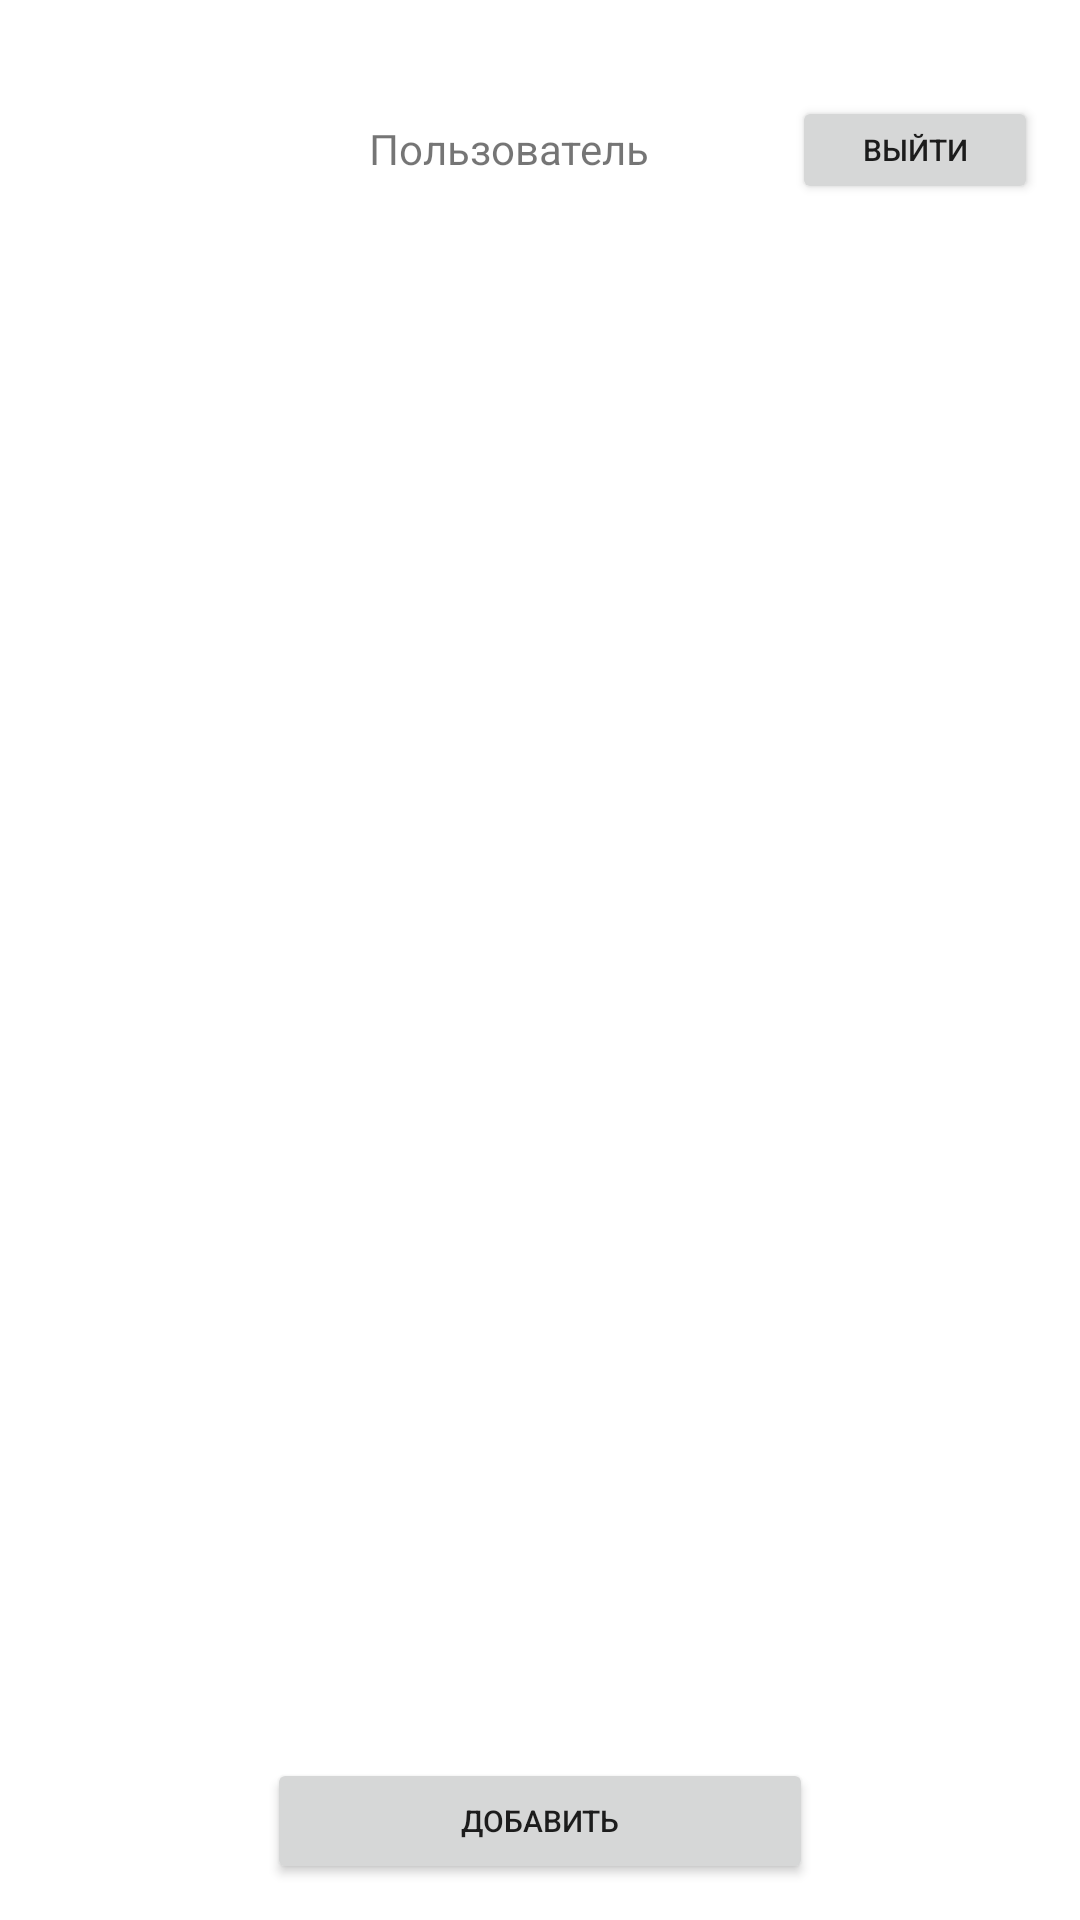

The Android layout XML behind this screen, and the referenced resources:
<!-- AndroidManifest.xml: application theme Theme.MyApplication -->
<!-- res/layout/activity_home2.xml -->
<?xml version="1.0" encoding="utf-8"?>
<androidx.constraintlayout.widget.ConstraintLayout xmlns:android="http://schemas.android.com/apk/res/android"
    xmlns:app="http://schemas.android.com/apk/res-auto"
    xmlns:tools="http://schemas.android.com/tools"
    android:layout_width="match_parent"
    android:layout_height="match_parent"
    android:background="@color/white">

    <TextView
        android:id="@+id/user"
        android:layout_width="wrap_content"
        android:layout_height="wrap_content"
        android:layout_marginStart="24dp"
        android:text="Пользователь"
        app:layout_constraintBottom_toTopOf="@+id/postsList"
        app:layout_constraintHorizontal_bias="0.675"
        app:layout_constraintLeft_toLeftOf="parent"
        app:layout_constraintRight_toLeftOf="@+id/signOut"
        app:layout_constraintStart_toEndOf="@+id/avatar"
        app:layout_constraintTop_toTopOf="parent"
        app:layout_constraintVertical_bias="0.493" />

    <ImageView
        android:id="@+id/avatar"
        android:layout_width="78dp"
        android:layout_height="79dp"
        app:layout_constraintBottom_toTopOf="@+id/postsList"
        app:layout_constraintEnd_toEndOf="parent"
        app:layout_constraintHorizontal_bias="0.075"
        app:layout_constraintStart_toStartOf="parent"
        app:layout_constraintTop_toTopOf="parent"
        app:layout_constraintVertical_bias="0.5"
        tools:srcCompat="@tools:sample/avatars" />

    <Button
        android:id="@+id/signOut"
        android:layout_width="82dp"
        android:layout_height="36dp"
        android:onClick="clickSignOut"
        android:text="Выйти"
        android:textSize="10dp"
        app:layout_constraintBottom_toTopOf="@+id/postsList"
        app:layout_constraintEnd_toEndOf="parent"
        app:layout_constraintHorizontal_bias="0.95"
        app:layout_constraintLeft_toLeftOf="@+id/user"
        app:layout_constraintStart_toStartOf="parent"
        app:layout_constraintTop_toTopOf="parent" />

    <ListView
        android:id="@+id/postsList"
        android:layout_width="match_parent"
        android:layout_height="match_parent"
        android:layout_marginLeft="10dp"
        android:layout_marginTop="100dp"
        android:layout_marginRight="10dp"
        android:layout_marginBottom="10dp"
        app:layoutManager="androidx.recyclerview.widget.LinearLayoutManager"
        app:layout_constraintBottom_toBottomOf="parent"
        app:layout_constraintHorizontal_bias="0.0"
        app:layout_constraintLeft_toLeftOf="parent"
        app:layout_constraintRight_toRightOf="parent"
        app:layout_constraintTop_toTopOf="parent"
        app:layout_constraintVertical_bias="0.0">


    </ListView>

    <androidx.constraintlayout.widget.ConstraintLayout

        android:id="@+id/exit"
        android:layout_width="370dp"
        android:layout_height="251dp"
        android:background="@color/secondaryTextColor"
        android:visibility="invisible"
        app:layout_constraintBottom_toBottomOf="parent"
        app:layout_constraintEnd_toEndOf="parent"
        app:layout_constraintStart_toStartOf="parent"
        app:layout_constraintTop_toBottomOf="@+id/user"
        app:layout_constraintVertical_bias="0.3">

        <Button
            android:id="@+id/exit_save_data"
            android:layout_width="108dp"
            android:layout_height="45dp"
            android:background="#FFFFFF"
            android:onClick="exit_save_data"
            android:text="Да"
            app:layout_constraintBottom_toBottomOf="parent"
            app:layout_constraintEnd_toEndOf="parent"
            app:layout_constraintHorizontal_bias="0.2"
            app:layout_constraintStart_toStartOf="parent"
            app:layout_constraintTop_toTopOf="parent"
            app:layout_constraintVertical_bias="0.8" />

        <Button
            android:id="@+id/exit_not_save_data"
            android:layout_width="108dp"
            android:layout_height="45dp"
            android:background="#FFFFFF"
            android:onClick="exit_not_save_data"
            android:text="Нет"
            app:layout_constraintBottom_toBottomOf="parent"
            app:layout_constraintEnd_toEndOf="parent"
            app:layout_constraintHorizontal_bias="0.8"
            app:layout_constraintStart_toStartOf="parent"
            app:layout_constraintTop_toTopOf="parent"
            app:layout_constraintVertical_bias="0.8" />

        <TextView
            android:id="@+id/textView"
            android:layout_width="wrap_content"
            android:layout_height="wrap_content"
            android:text="Желаете ли вы удалить аккаунт?"
            android:textSize="20sp"
            app:layout_constraintBottom_toBottomOf="parent"
            app:layout_constraintEnd_toEndOf="parent"
            app:layout_constraintHorizontal_bias="0.5"
            app:layout_constraintStart_toStartOf="parent"
            app:layout_constraintTop_toTopOf="parent"
            app:layout_constraintVertical_bias="0.3" />

    </androidx.constraintlayout.widget.ConstraintLayout>

    <Button
        android:id="@+id/signOut2"
        android:layout_width="182dp"
        android:layout_height="42dp"
        android:onClick="clickAdd"
        android:text="Добавить"
        android:textSize="10dp"
        app:layout_constraintBottom_toBottomOf="parent"
        app:layout_constraintEnd_toEndOf="parent"
        app:layout_constraintHorizontal_bias="0.5"
        app:layout_constraintStart_toStartOf="parent"
        app:layout_constraintTop_toTopOf="parent"
        app:layout_constraintVertical_bias="0.98" />


</androidx.constraintlayout.widget.ConstraintLayout>
<!-- resources referenced by this layout -->
<resources>
  <color name="secondaryTextColor">#ffffff</color>
  <color name="white">#FFFFFFFF</color>
  <style name="Theme.MyApplication" parent="Theme.MaterialComponents.DayNight.DarkActionBar">
          
          <item name="colorPrimary">@color/primaryColor</item>
          <item name="colorPrimaryVariant">@color/primaryLightColor</item>
          <item name="colorOnPrimary">@color/primaryTextColor</item>
          
          <item name="colorSecondary">@color/secondaryColor</item>
          <item name="colorSecondaryVariant">@color/secondaryLightColor</item>
          <item name="colorOnSecondary">@color/secondaryTextColor</item>
          
          <item name="android:statusBarColor" tools:targetApi="l">@color/primaryDarkColor</item>
          
      </style>
  <color name="primaryColor">#6d9dbb</color>
  <color name="primaryLightColor">#9eceed</color>
  <color name="primaryTextColor">#000000</color>
  <color name="secondaryColor">#242424</color>
  <color name="secondaryLightColor">#4c4c4c</color>
  <color name="primaryDarkColor">#3d6f8b</color>
</resources>
